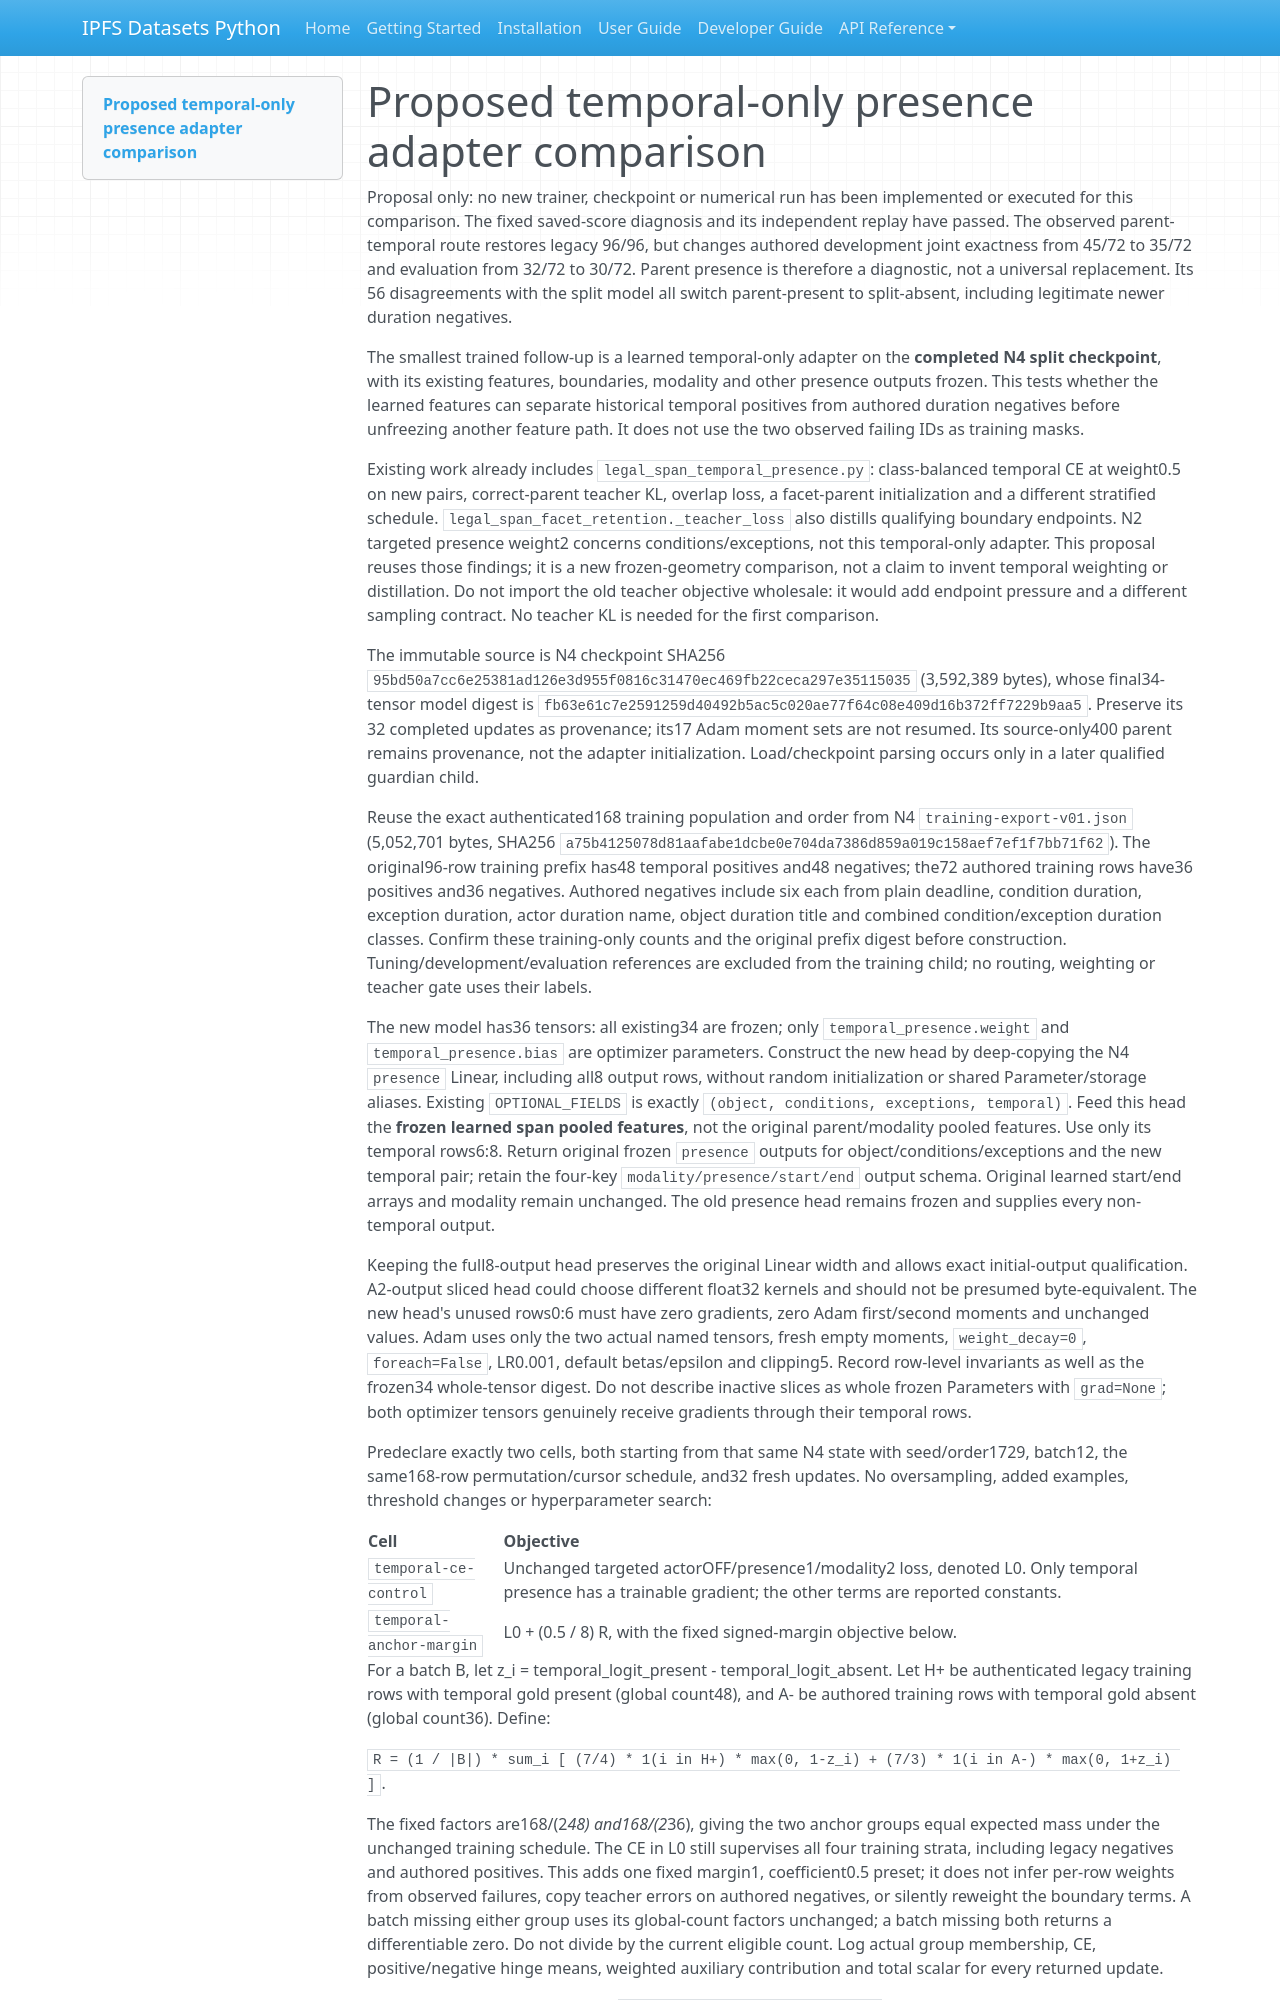

repository: endomorphosis/ipfs_datasets_py · page: autoencoders/evidence/temporal-presence-routing-20261013/temporal-presence-training-proposal-v02/index.html · generator: mkdocs

# Proposed temporal-only presence adapter comparison

Proposal only: no new trainer, checkpoint or numerical run has been implemented or executed for this comparison. The fixed saved-score diagnosis and its independent replay have passed. The observed parent-temporal route restores legacy 96/96, but changes authored development joint exactness from 45/72 to 35/72 and evaluation from 32/72 to 30/72. Parent presence is therefore a diagnostic, not a universal replacement. Its 56 disagreements with the split model all switch parent-present to split-absent, including legitimate newer duration negatives.

The smallest trained follow-up is a learned temporal-only adapter on the **completed N4 split checkpoint**, with its existing features, boundaries, modality and other presence outputs frozen. This tests whether the learned features can separate historical temporal positives from authored duration negatives before unfreezing another feature path. It does not use the two observed failing IDs as training masks.

Existing work already includes `legal_span_temporal_presence.py`: class-balanced temporal CE at weight0.5 on new pairs, correct-parent teacher KL, overlap loss, a facet-parent initialization and a different stratified schedule. `legal_span_facet_retention._teacher_loss` also distills qualifying boundary endpoints. N2 targeted presence weight2 concerns conditions/exceptions, not this temporal-only adapter. This proposal reuses those findings; it is a new frozen-geometry comparison, not a claim to invent temporal weighting or distillation. Do not import the old teacher objective wholesale: it would add endpoint pressure and a different sampling contract. No teacher KL is needed for the first comparison.

The immutable source is N4 checkpoint SHA256 `95bd50a7cc6e25381ad126e3d955f0816c31470ec469fb22ceca297e35115035` (3,592,389 bytes), whose final34-tensor model digest is `fb63e61c7e2591259d40492b5ac5c020ae77f64c08e409d16b372ff7229b9aa5`. Preserve its 32 completed updates as provenance; its17 Adam moment sets are not resumed. Its source-only400 parent remains provenance, not the adapter initialization. Load/checkpoint parsing occurs only in a later qualified guardian child.

Reuse the exact authenticated168 training population and order from N4 `training-export-v01.json` (5,052,701 bytes, SHA256 `a75b4125078d81aafabe1dcbe0e704da7386d859a019c158aef7ef1f7bb71f62`). The original96-row training prefix has48 temporal positives and48 negatives; the72 authored training rows have36 positives and36 negatives. Authored negatives include six each from plain deadline, condition duration, exception duration, actor duration name, object duration title and combined condition/exception duration classes. Confirm these training-only counts and the original prefix digest before construction. Tuning/development/evaluation references are excluded from the training child; no routing, weighting or teacher gate uses their labels.

The new model has36 tensors: all existing34 are frozen; only `temporal_presence.weight` and `temporal_presence.bias` are optimizer parameters. Construct the new head by deep-copying the N4 `presence` Linear, including all8 output rows, without random initialization or shared Parameter/storage aliases. Existing `OPTIONAL_FIELDS` is exactly `(object, conditions, exceptions, temporal)`. Feed this head the **frozen learned span pooled features**, not the original parent/modality pooled features. Use only its temporal rows6:8. Return original frozen `presence` outputs for object/conditions/exceptions and the new temporal pair; retain the four-key `modality/presence/start/end` output schema. Original learned start/end arrays and modality remain unchanged. The old presence head remains frozen and supplies every non-temporal output.

Keeping the full8-output head preserves the original Linear width and allows exact initial-output qualification. A2-output sliced head could choose different float32 kernels and should not be presumed byte-equivalent. The new head's unused rows0:6 must have zero gradients, zero Adam first/second moments and unchanged values. Adam uses only the two actual named tensors, fresh empty moments, `weight_decay=0`, `foreach=False`, LR0.001, default betas/epsilon and clipping5. Record row-level invariants as well as the frozen34 whole-tensor digest. Do not describe inactive slices as whole frozen Parameters with `grad=None`; both optimizer tensors genuinely receive gradients through their temporal rows.

Predeclare exactly two cells, both starting from that same N4 state with seed/order1729, batch12, the same168-row permutation/cursor schedule, and32 fresh updates. No oversampling, added examples, threshold changes or hyperparameter search:

| Cell | Objective |
|---|---|
| `temporal-ce-control` | Unchanged targeted actorOFF/presence1/modality2 loss, denoted L0. Only temporal presence has a trainable gradient; the other terms are reported constants. |
| `temporal-anchor-margin` | L0 + (0.5 / 8) R, with the fixed signed-margin objective below. |

For a batch B, let z_i = temporal_logit_present - temporal_logit_absent. Let H+ be authenticated legacy training rows with temporal gold present (global count48), and A- be authored training rows with temporal gold absent (global count36). Define:

`R = (1 / |B|) * sum_i [ (7/4) * 1(i in H+) * max(0, 1-z_i) + (7/3) * 1(i in A-) * max(0, 1+z_i) ]`.

The fixed factors are168/(2*48) and168/(2*36), giving the two anchor groups equal expected mass under the unchanged training schedule. The CE in L0 still supervises all four training strata, including legacy negatives and authored positives. This adds one fixed margin1, coefficient0.5 preset; it does not infer per-row weights from observed failures, copy teacher errors on authored negatives, or silently reweight the boundary terms. A batch missing either group uses its global-count factors unchanged; a batch missing both returns a differentiable zero. Do not divide by the current eligible count. Log actual group membership, CE, positive/negative hinge means, weighted auxiliary contribution and total scalar for every returned update.
